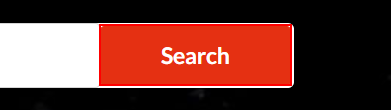
Workflow: Main

Step 1 [then]: click on the button

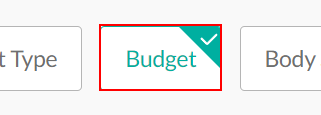
Step 2: click on the element

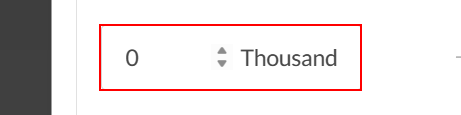
Step 3: click on the text box

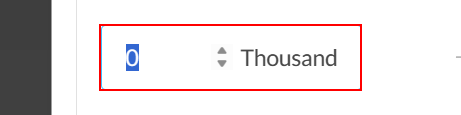
Step 4: type [start] into the text box

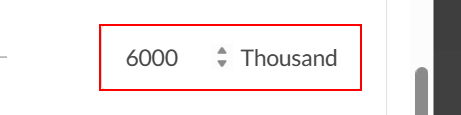
Step 5: click on the text box

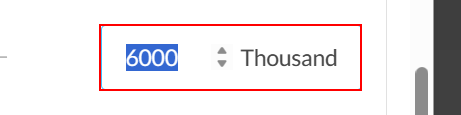
Step 6: type [endbudget] into the text box

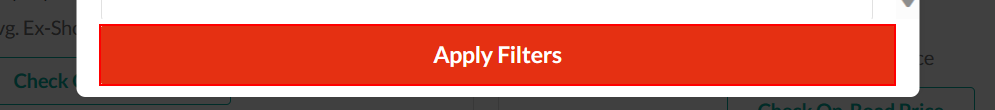
Step 7: click on the button 'Apply Filters'

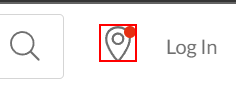
Step 8: click on the icon

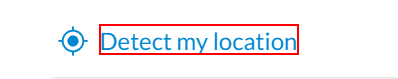
Step 9: click on the paragraph

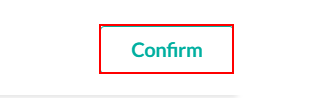
Step 10: click on the button 'Confirm'

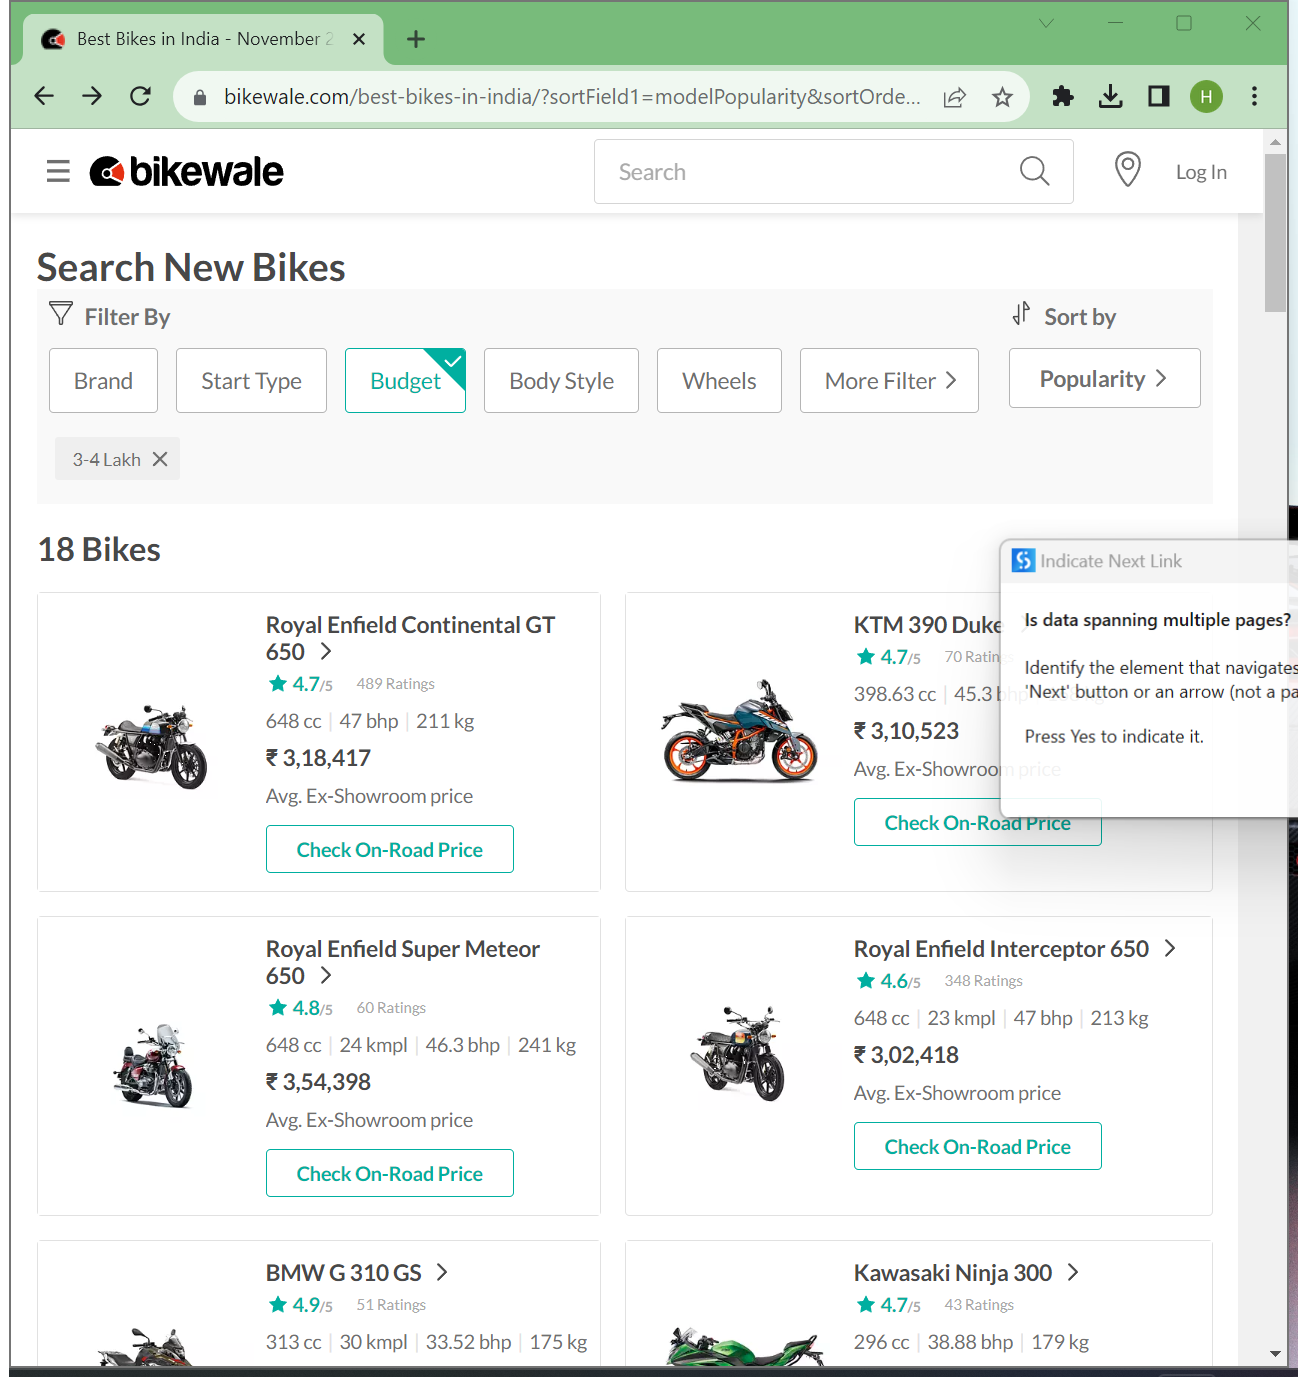
Step 11 [then]: Attach Browser 'BestBikes Page' in window 'Best Bikes in India - November 2023 | Top 10 Bikes - BikeWale' (chrome.exe)

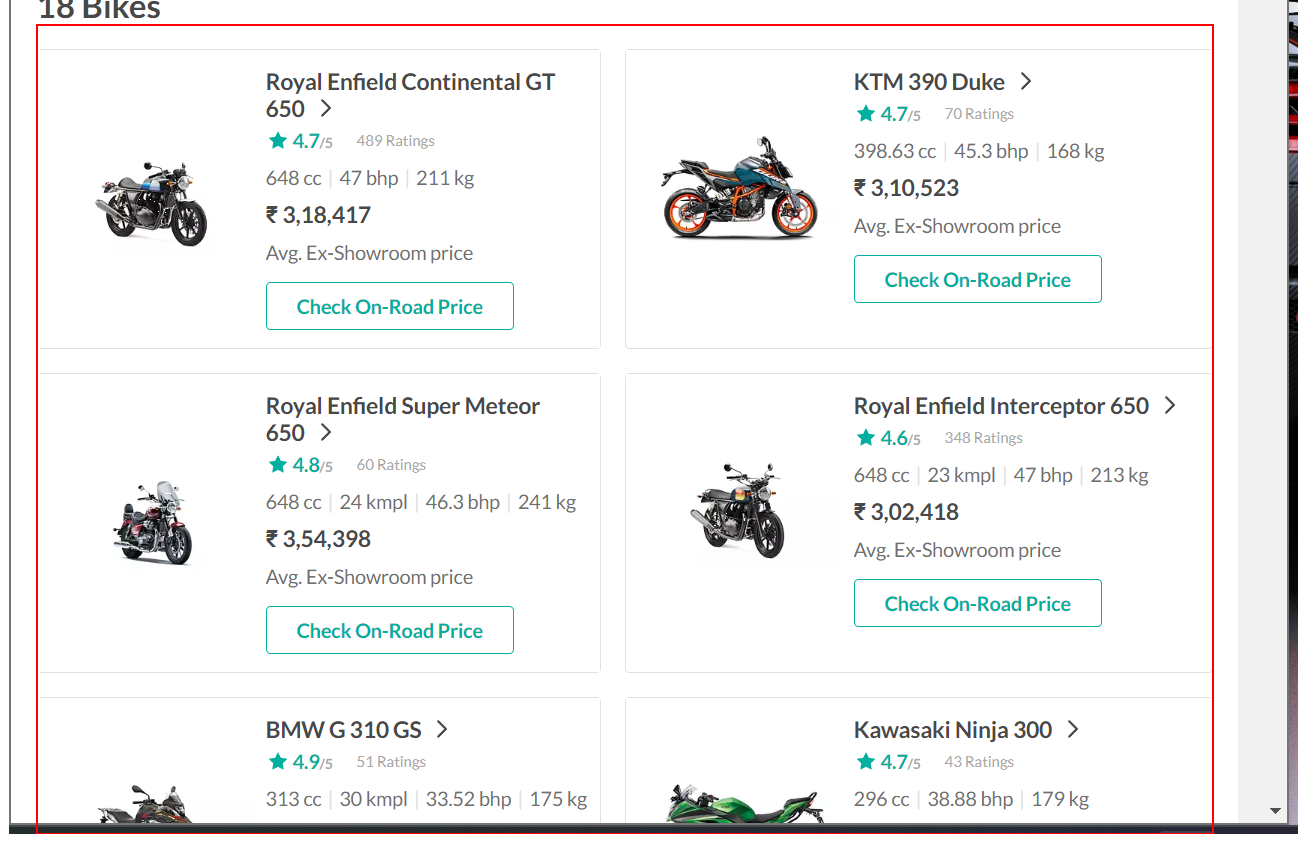
Step 12 [then]: get-text from the list

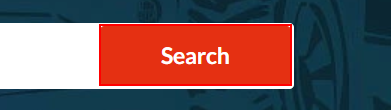
Step 13 [else]: click on the button

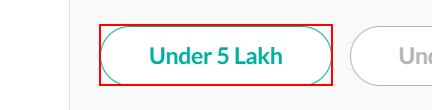
Step 14: click on the link 'Under 5 Lakh'

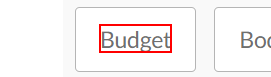
Step 15: click on the element

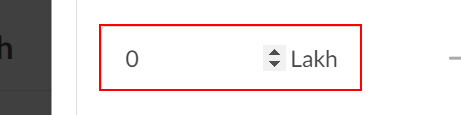
Step 16: click on the text box

Step 17: type [startcar] into the text box (same screen as step 16)

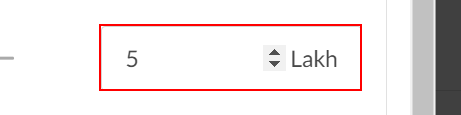
Step 18: click on the text box

Step 19: type [endcar] into the text box (same screen as step 18)

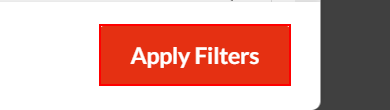
Step 20: click on the button 'Apply Filters'

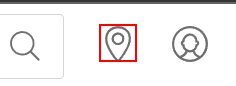
Step 21: click on the icon

Step 22: click on the paragraph (same screen as step 9)

Step 23: click on the button 'Confirm' (same screen as step 10)

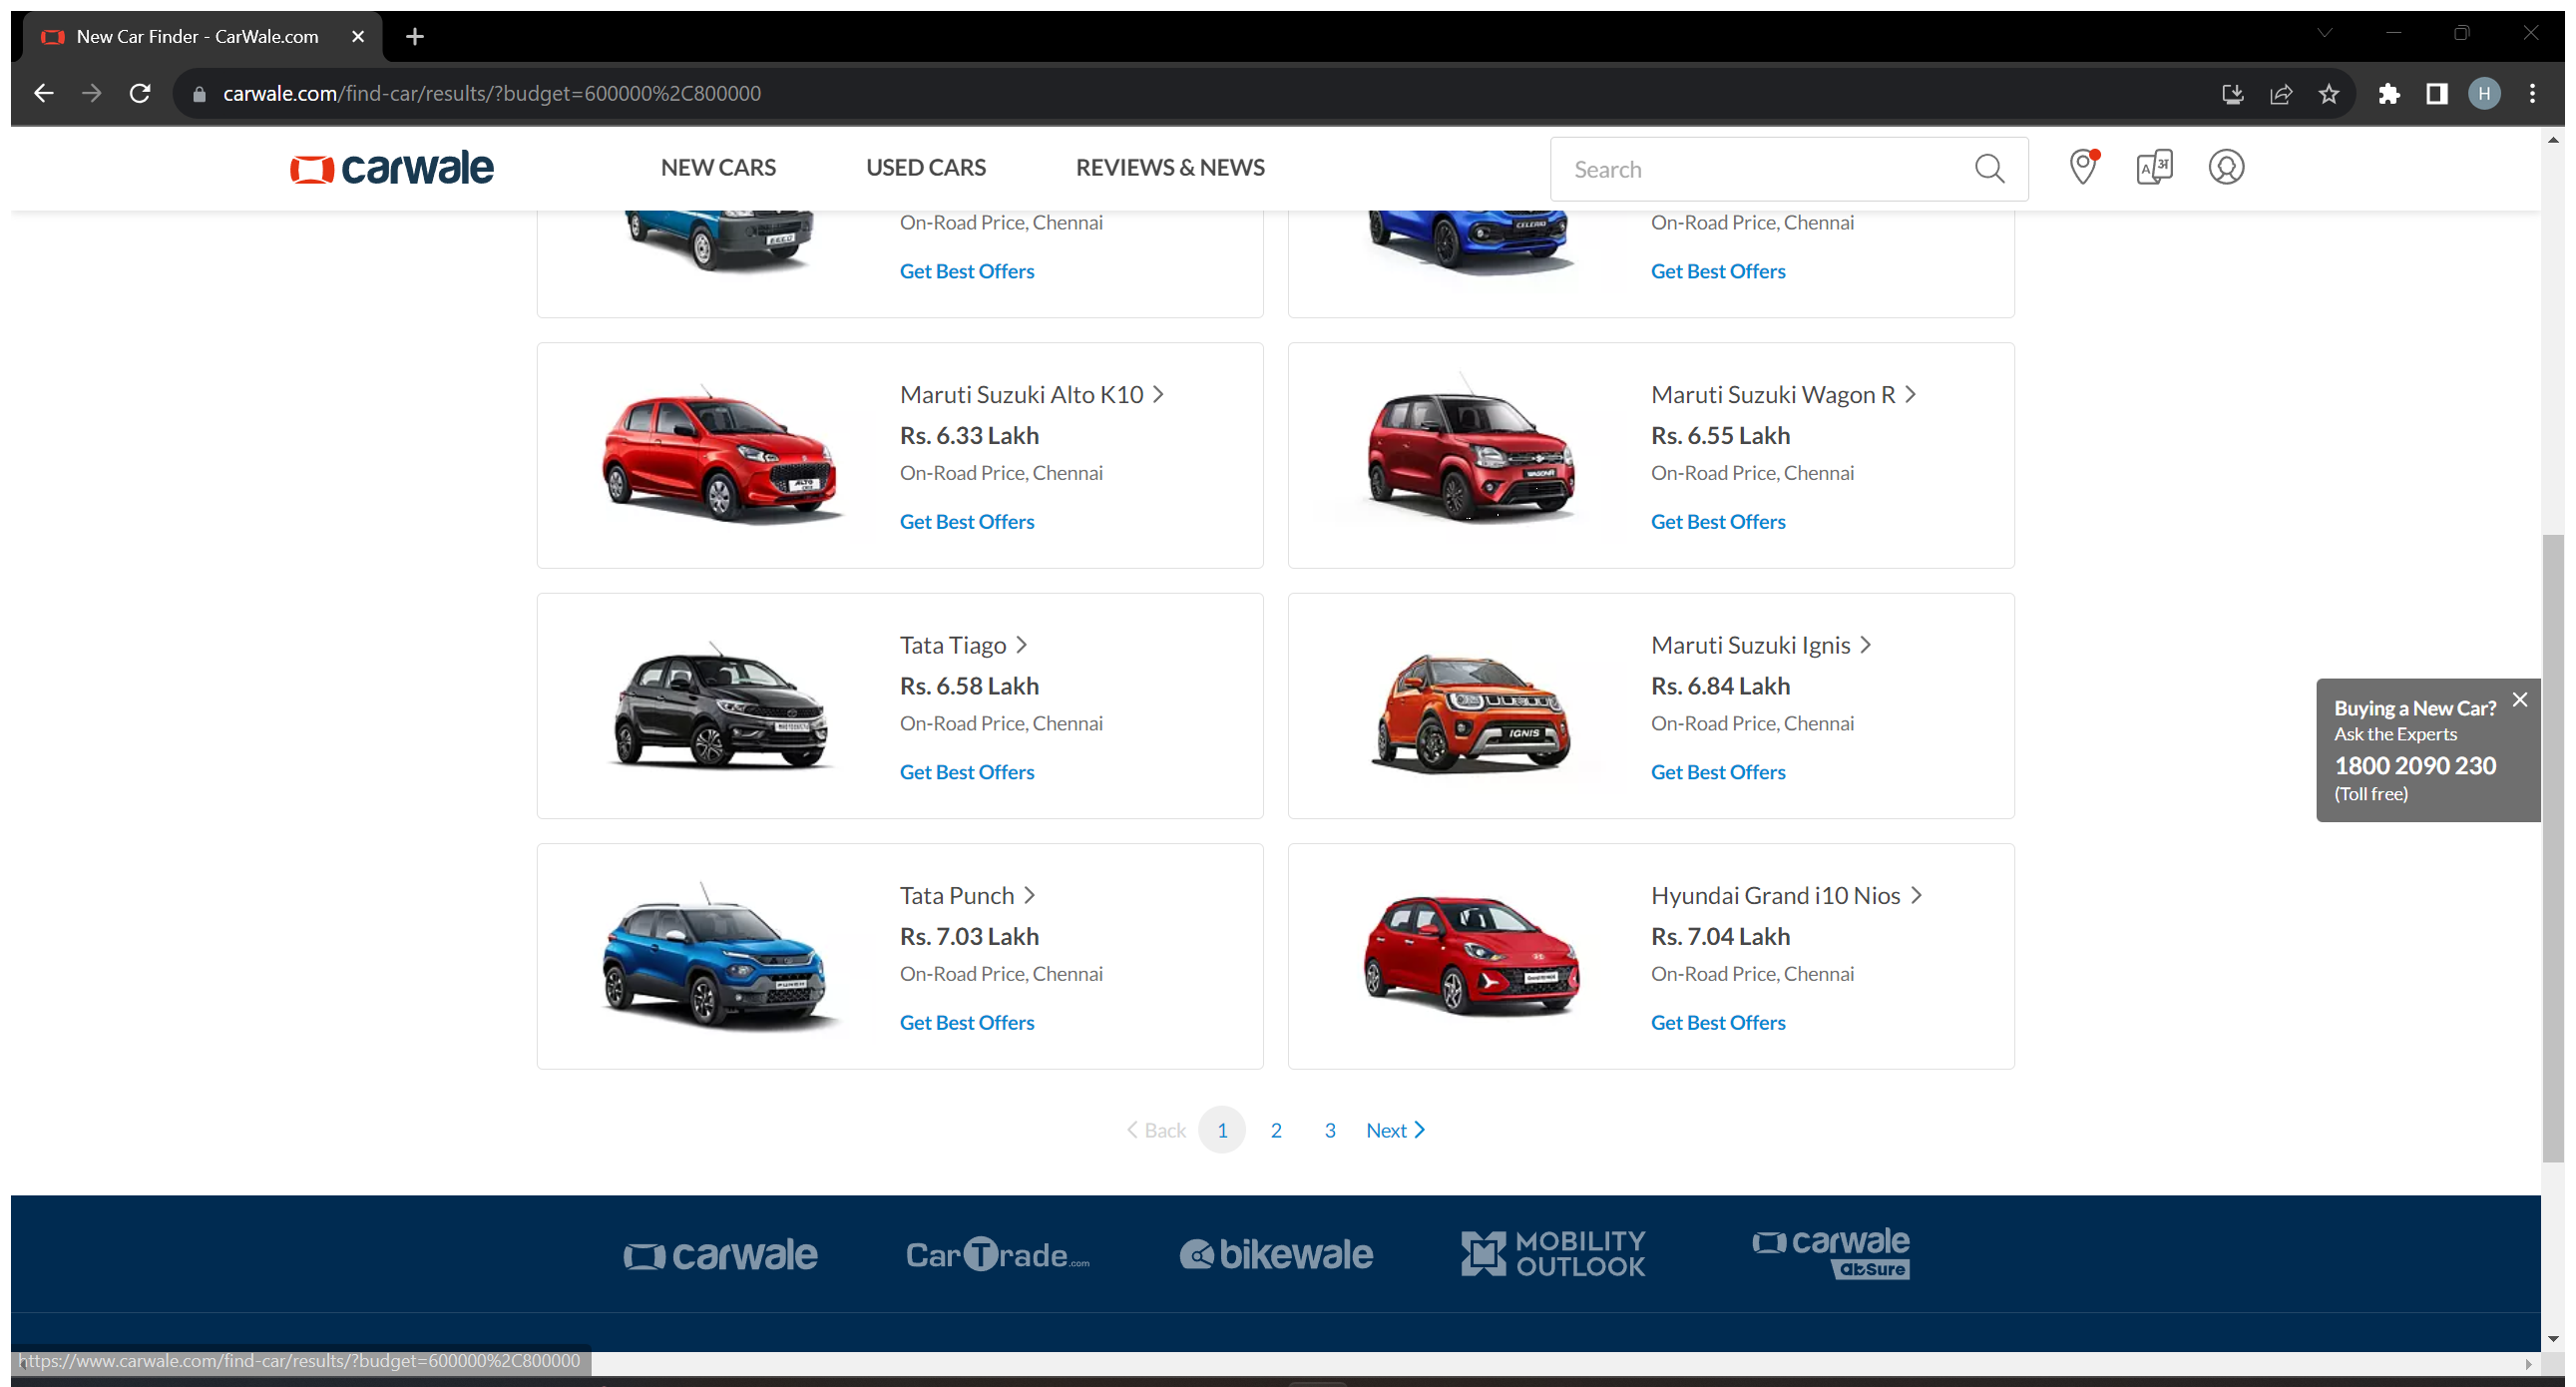
Step 24 [else]: Attach Browser 'NewCarFin Page' in window 'New Car Finder - CarWale.com' (chrome.exe)

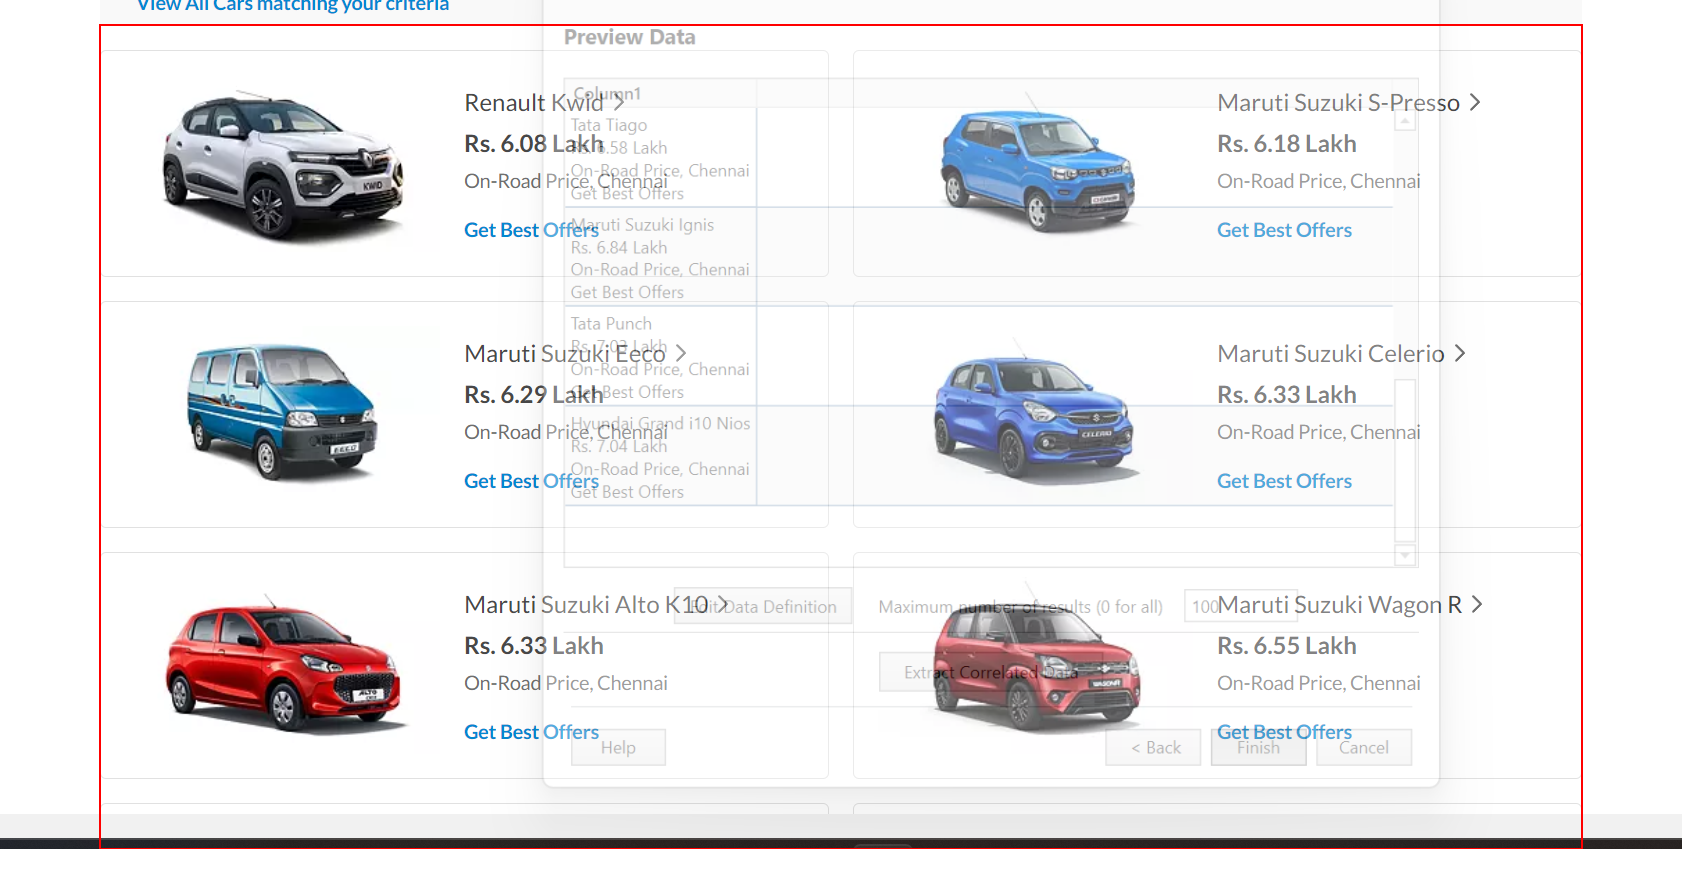
Step 25 [else]: get-text from the list